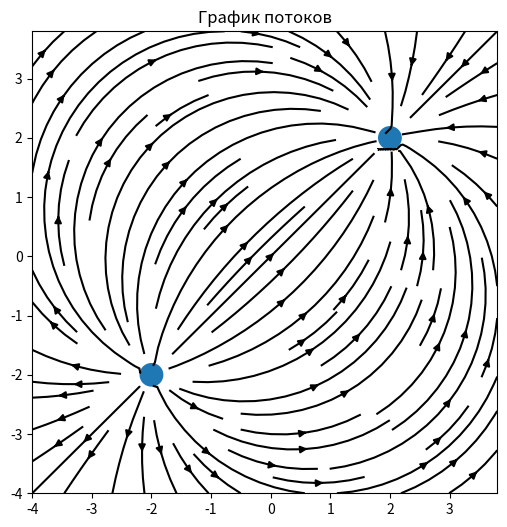
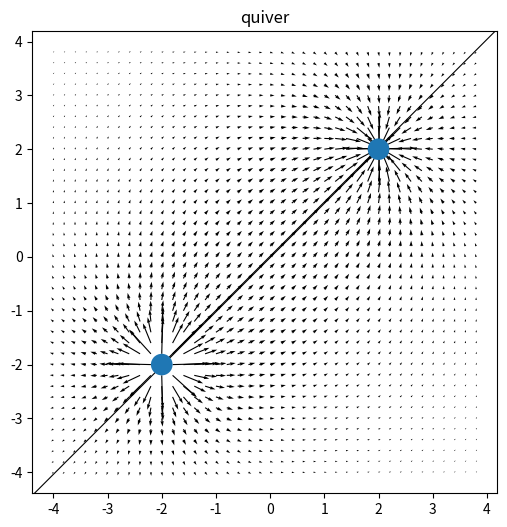

The script that saved these images, in order:
import numpy as np
import matplotlib.pyplot as plt
from matplotlib.patches import Circle
from copy import copy


def main():
    X0 = 2
    Y0 = 2

    X, Y = np.meshgrid(np.arange(-4, 4, 0.2), np.arange(-4, 4, 0.2))
    circle_patch_1 = Circle((-X0, -Y0), 0.2)
    circle_patch_2 = Circle((X0, Y0), 0.2)

    Ex = ((X + X0) / ((X + X0)**2 + (Y + Y0)**2) -
        (X - X0) / ((X - X0)**2 + (Y - Y0)**2))

    Ey = ((Y + Y0) / ((X + X0)**2 + (Y + Y0)**2) -
        (Y - Y0) / ((X - X0)**2 + (Y - Y0)**2))

    plt.figure(figsize=(6, 6))
    plt.streamplot(X, Y, Ex, Ey, color="black")
    plt.title('График потоков')
    plt.gca().add_patch(copy(circle_patch_1))
    plt.gca().add_patch(copy(circle_patch_2))
    plt.show()

    plt.figure(figsize=(6, 6))
    plt.quiver(X, Y, Ex, Ey, scale=50)
    plt.title('quiver')
    plt.gca().add_patch(copy(circle_patch_1))
    plt.gca().add_patch(copy(circle_patch_2))
    plt.show()


if __name__ == '__main__':
    main()
